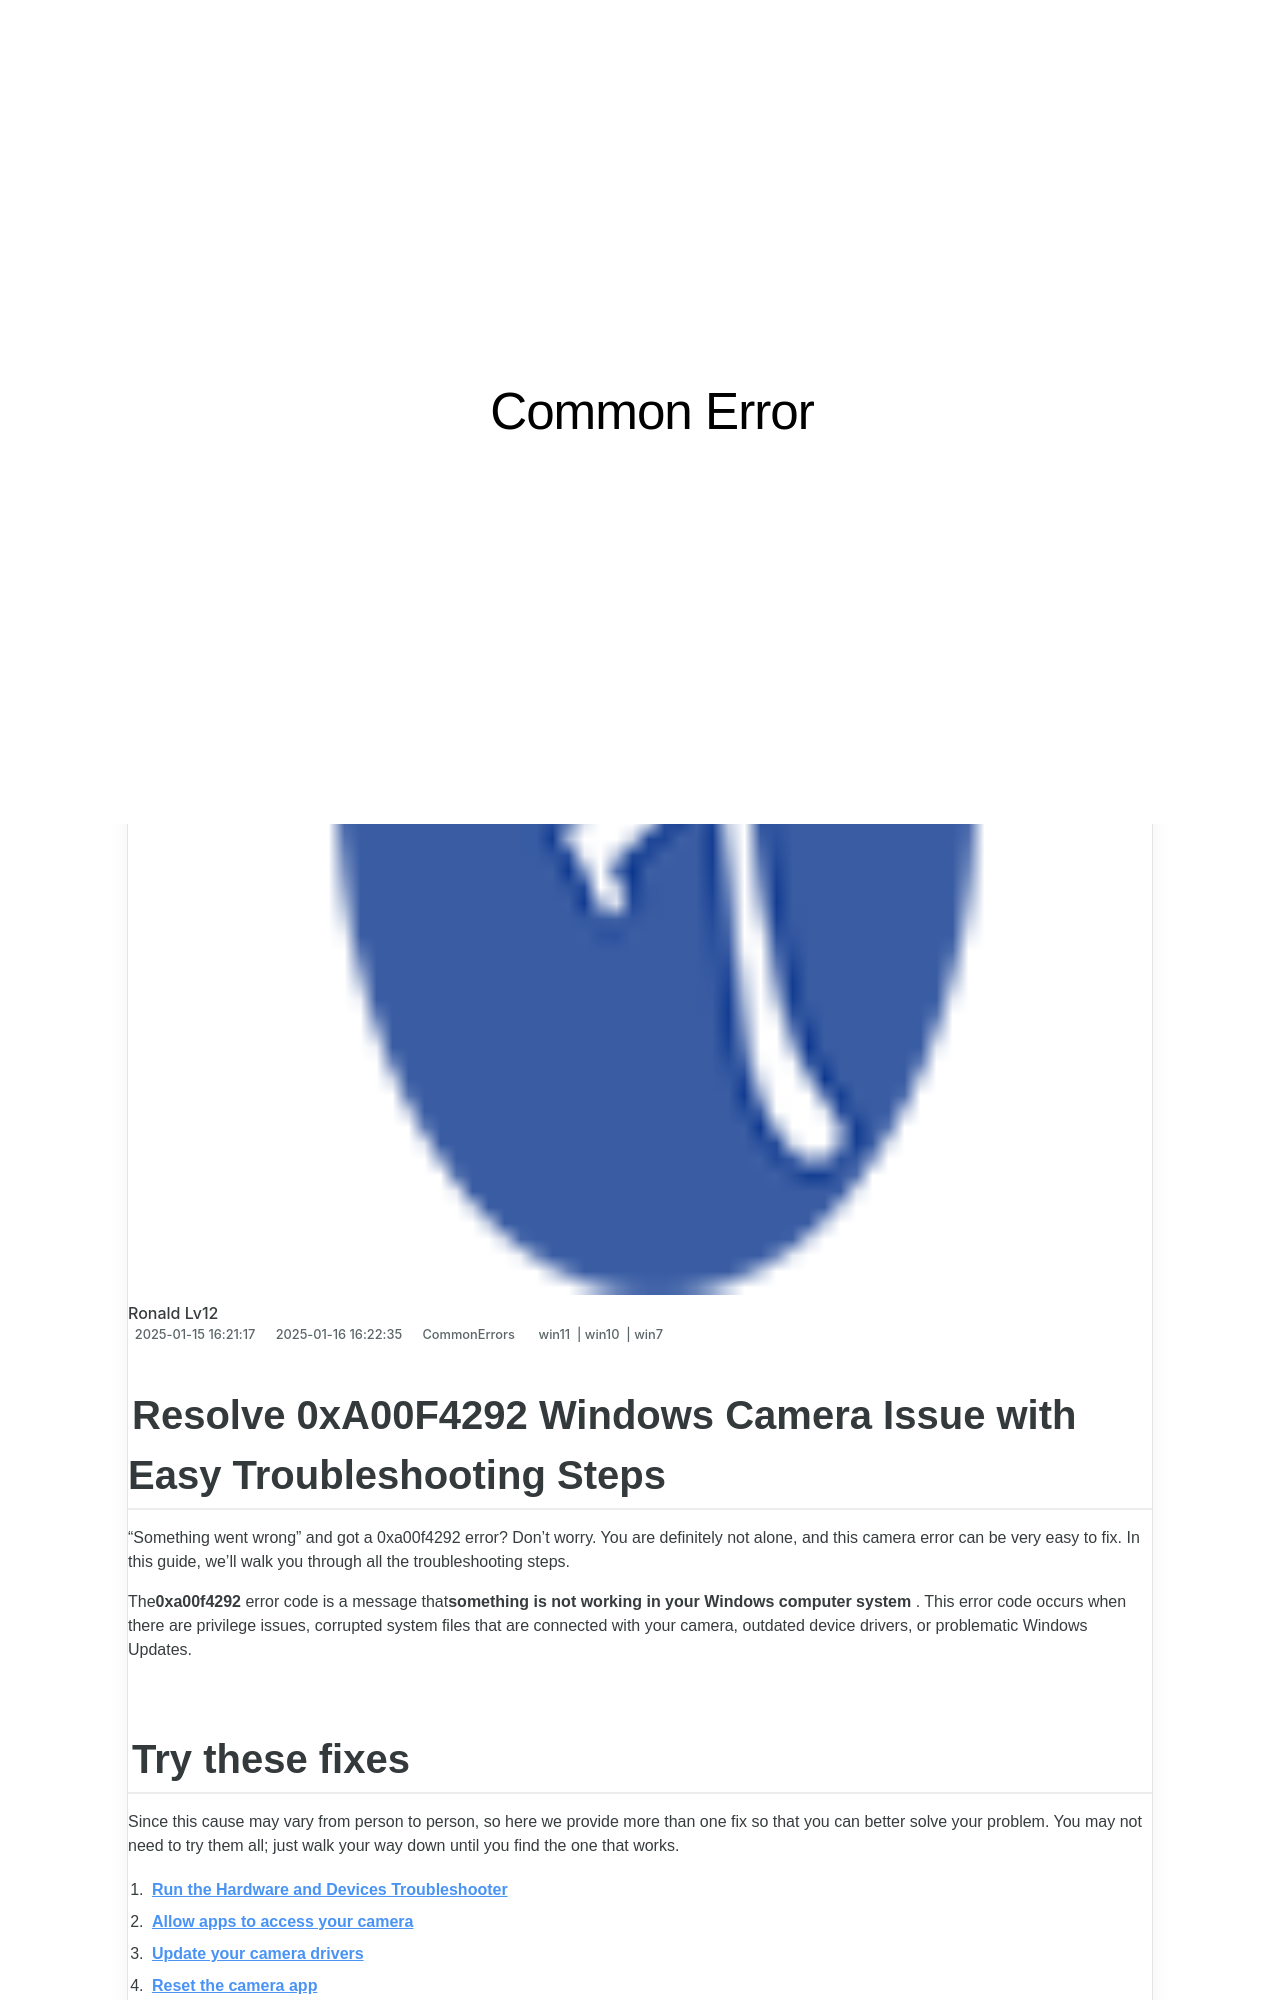

repository: techidaily/site-common-error · page: 1723203614301-trouble-with-camera-on-windows-overcome-error-0xa00f4292-here/index.html · generator: jekyll

---
title: Trouble with Camera on Windows? Overcome Error 0xA00F4292 Here!
date: 2025-01-15T16:21:17.239Z
updated: 2025-01-16T16:22:35.027Z
tags:
  - win11
  - win10
  - win7
categories:
  - CommonErrors
description: This Article Describes Trouble with Camera on Windows? Overcome Error 0xA00F4292 Here!
excerpt: This Article Describes Trouble with Camera on Windows? Overcome Error 0xA00F4292 Here!
thumbnail: https://thmb.techidaily.com/1526ae325fb6d05a08910e7b5067d22acd2fa8b701444a0508efbde4504c1f0a.jpg
---

## Resolve 0xA00F4292 Windows Camera Issue with Easy Troubleshooting Steps

“Something went wrong” and got a 0xa00f4292 error? Don’t worry. You are definitely not alone, and this camera error can be very easy to fix. In this guide, we’ll walk you through all the troubleshooting steps.

 The**0xa00f4292** error code is a message that**something is not working in your Windows computer system** . This error code occurs when there are privilege issues, corrupted system files that are connected with your camera, outdated device drivers, or problematic Windows Updates.

## Try these fixes

 Since this cause may vary from person to person, so here we provide more than one fix so that you can better solve your problem. You may not need to try them all; just walk your way down until you find the one that works.

1. **[Run the Hardware and Devices Troubleshooter](https://tools.techidaily.com/drivereasy/download/)**
2. **[Allow apps to access your camera](https://tools.techidaily.com/drivereasy/download/)**
3. **[Update your camera drivers](https://tools.techidaily.com/drivereasy/download/)**
4. **[Reset the camera app](https://tools.techidaily.com/drivereasy/download/)**
5. **[Run the System File Checker](https://tools.techidaily.com/drivereasy/download/)**
